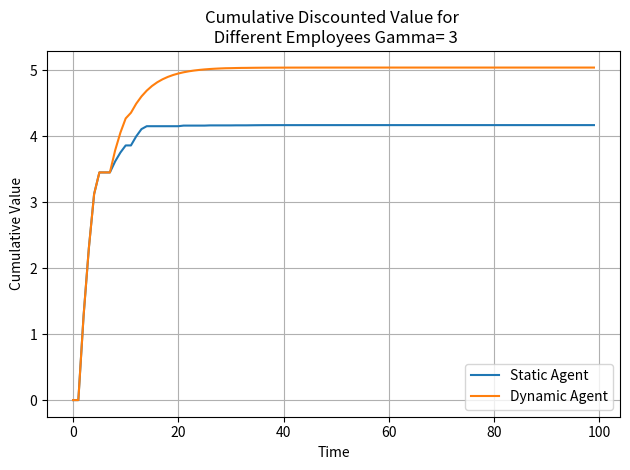

Reproduce this figure in Python.
import numpy as np
import matplotlib.pyplot as plt
import random

T = 100
gamma = 3 #exponential decay factor
'''
gamma=1 -> Dynamic always better
gamma=5 -> Static leads
'''

time = np.arange(T)
delta = 0.8 #discount factor
skill_vals = [0,1,2]

def simulate_skill_path(init_prob, final_prob, T=10, seed=None):
    if seed is not None:
        np.random.seed(seed)
    skill_values = [0]  # start at Basic skill level
    for t in range(1, T):
        transition_prob = final_prob * (1 - np.exp((-t+1)/gamma)) + init_prob * np.exp((-t+1)/gamma) 
        current   = skill_values[-1]
        weights   = list(transition_prob[current])
        new_level = np.random.choice(skill_vals, p=weights)
        skill_values.append(new_level)
    return skill_values

def plot_values(label , skill_path):
    discounted_values = [delta**t * skill_vals[skill] for t, skill in enumerate(skill_path)]
    cumulative_values = np.cumsum(discounted_values)
    plt.plot(time, cumulative_values, label=label)


static_prob =  np.array([
    [0.6, 0.3, 0.1],
    [0.2, 0.6, 0.2],
    [0.1, 0.3, 0.6],
])


init_prob = np.array([
    [0.8, 0.2, 0.0],  
    [0.6, 0.3, 0.1],  
    [0.4, 0.4, 0.2]  
])

final_prob = np.array([
    [0.2, 0.6, 0.2],  
    [0.1, 0.4, 0.5], 
    [0.0, 0.1, 0.9]   
])


skill_path = simulate_skill_path(static_prob , static_prob, T, seed=42)
plot_values("Static Agent",skill_path)

skill_path = simulate_skill_path(init_prob , final_prob, T, seed=42)
plot_values("Dynamic Agent",skill_path)


title=f"Cumulative Discounted Value for \n Different Employees Gamma= {gamma:.0f}"
plt.title(title)
plt.xlabel("Time")
plt.ylabel("Cumulative Value")
plt.legend()
plt.grid(True)
plt.tight_layout()
plt.show()
